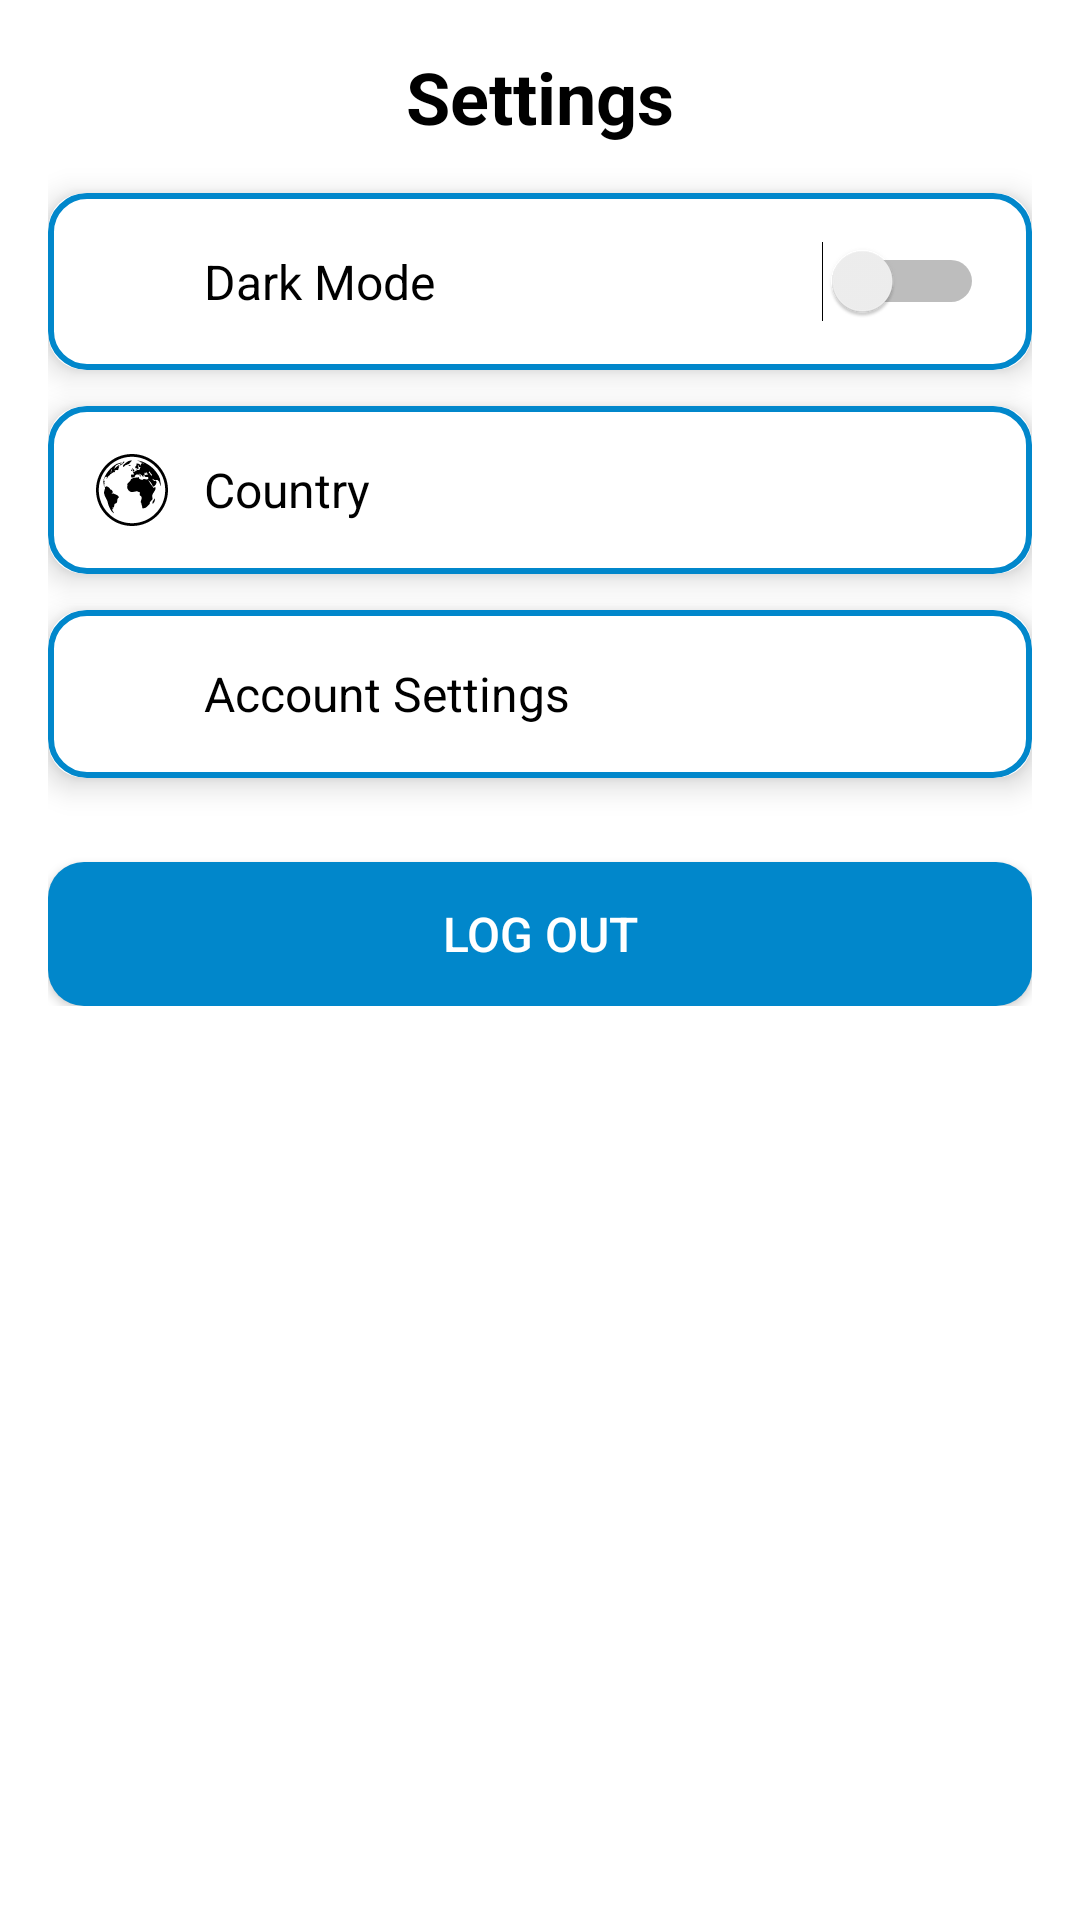

Reconstruct the res/layout file that produces this screen, plus the resources it refers to.
<!-- AndroidManifest.xml: application theme Theme.MyApp -->
<!-- res/layout/activity_settings.xml -->
<?xml version="1.0" encoding="utf-8"?>
<ScrollView xmlns:android="http://schemas.android.com/apk/res/android"
    xmlns:app="http://schemas.android.com/apk/res-auto"
    xmlns:tools="http://schemas.android.com/tools"
    android:layout_width="match_parent"
    android:layout_height="match_parent"
    android:background="@color/white"
    android:padding="16dp"
    tools:context=".SettingsActivity">

    <LinearLayout
        android:layout_width="match_parent"
        android:layout_height="wrap_content"
        android:orientation="vertical">

        
        <TextView
            android:layout_width="wrap_content"
            android:layout_height="wrap_content"
            android:text="Settings"
            android:textSize="24sp"
            android:textColor="@color/black"
            android:textStyle="bold"
            android:layout_gravity="center"
            android:paddingBottom="16dp"/>

        
        <androidx.cardview.widget.CardView
            android:layout_width="match_parent"
            android:layout_height="wrap_content"
            android:layout_marginBottom="12dp"
            app:cardCornerRadius="12dp"
            app:cardElevation="6dp">

            <LinearLayout
                android:layout_width="match_parent"
                android:layout_height="wrap_content"
                android:padding="16dp"
                android:orientation="horizontal"
                android:gravity="center_vertical"
                android:background="@drawable/edit_text"
                >

                <ImageView
                    android:layout_width="24dp"
                    android:layout_height="24dp"
                    android:src="@drawable/darkmode"
                    android:layout_marginEnd="12dp"/>

                <TextView
                    android:layout_width="0dp"
                    android:layout_height="wrap_content"
                    android:layout_weight="1"
                    android:text="Dark Mode"
                    android:textColor="@color/black"
                    android:textSize="16sp"/>

                <Switch
                    android:id="@+id/switch_dark_mode"
                    android:layout_width="wrap_content"
                    android:layout_height="wrap_content"/>
            </LinearLayout>
        </androidx.cardview.widget.CardView>
        <androidx.cardview.widget.CardView
            android:layout_width="match_parent"
            android:layout_height="wrap_content"
            android:layout_marginBottom="12dp"
            app:cardCornerRadius="12dp"
            app:cardElevation="6dp">

            <LinearLayout
                android:layout_width="match_parent"
                android:layout_height="wrap_content"
                android:padding="16dp"
                android:orientation="horizontal"
                android:gravity="center_vertical"
                android:background="@drawable/edit_text"
                >

                <ImageView
                    android:layout_width="24dp"
                    android:layout_height="24dp"
                    android:src="@drawable/world"
                    android:layout_marginEnd="12dp"/>

                <TextView
                    android:layout_width="wrap_content"
                    android:layout_height="wrap_content"
                    android:text="Country"
                    android:textColor="@color/black"
                    android:textSize="16sp"
                    android:layout_marginEnd="12dp"/>

                <Spinner
                    android:id="@+id/spinner_country"
                    android:layout_width="0dp"
                    android:layout_height="wrap_content"
                    android:layout_weight="1"
                    android:background="@android:color/transparent"
                    android:popupBackground="@color/white"/>
            </LinearLayout>
        </androidx.cardview.widget.CardView>
        <androidx.cardview.widget.CardView
            android:layout_width="match_parent"
            android:layout_height="wrap_content"
            android:layout_marginBottom="12dp"
            app:cardCornerRadius="12dp"
android:background="@drawable/edit_text"
            app:cardElevation="6dp">

            <LinearLayout
                android:id="@+id/acc"
                android:layout_width="match_parent"
                android:layout_height="wrap_content"
                android:padding="16dp"
                android:orientation="horizontal"
                android:gravity="center_vertical"
                android:background="@drawable/edit_text"
                >

                <ImageView
                    android:layout_width="24dp"
                    android:layout_height="24dp"
                    android:src="@drawable/user"
                    android:layout_marginEnd="12dp"/>

                <TextView
                    android:layout_width="0dp"
                    android:layout_height="wrap_content"
                    android:layout_weight="1"
                    android:text="Account Settings"
                    android:textColor="@color/black"
                    android:textSize="16sp"/>

            </LinearLayout>
        </androidx.cardview.widget.CardView>



        
        <androidx.appcompat.widget.AppCompatButton
            android:id="@+id/btn_logout"
            android:layout_width="match_parent"
            android:layout_height="wrap_content"
            android:text="Log Out"
            android:background="@drawable/btn"
            android:textColor="@color/white"
            android:padding="12dp"
            android:textSize="16sp"
            android:layout_marginTop="16dp"/>
    </LinearLayout>
</ScrollView>
<!-- resources referenced by this layout -->
<resources>
  <color name="black">#FF000000</color>
  <color name="white">#FFFFFFFF</color>
  <!-- drawable btn (drawable) -->
  <?xml version="1.0" encoding="utf-8"?>
  <selector xmlns:android="http://schemas.android.com/apk/res/android">
      <item android:state_pressed="true">
          <shape android:shape="rectangle">
              <corners android:radius="12dp"/>
              <gradient
                  android:startColor="@color/gradient_start"
                  android:endColor="@color/gradient_end"
                  android:angle="45"/>
  
          </shape>
      </item>
  <item>
      <shape android:shape="rectangle">
          <corners android:radius="12dp"/>
          <solid android:color="@color/blue" />
  
      </shape>
  </item>
  </selector>
  <!-- drawable edit_text (drawable) -->
  <?xml version="1.0" encoding="utf-8"?>
  <selector xmlns:android="http://schemas.android.com/apk/res/android">
  <item>
      <shape android:shape="rectangle" >
          <corners android:radius="12dp"/>
          <solid android:color="#FFFFFF"/>
          <stroke android:color="@color/blue" android:dashGap="1dp"  android:width="2dp"/>
          <padding android:bottom="15dp" android:top="15dp"/>
      </shape>
  </item>
  </selector>
  <!-- drawable world: vector/xml drawable (drawable, 7646 chars, omitted) -->
  <style name="Theme.MyApp" parent="Theme.MaterialComponents.DayNight.NoActionBar">
          <item name="windowActionBar">false</item>
          <item name="windowNoTitle">true</item>
  
      </style>
  <color name="gradient_start">#376F85</color>
  <color name="gradient_end">#0B486A</color>
  <color name="blue">#0187CB</color>
</resources>
